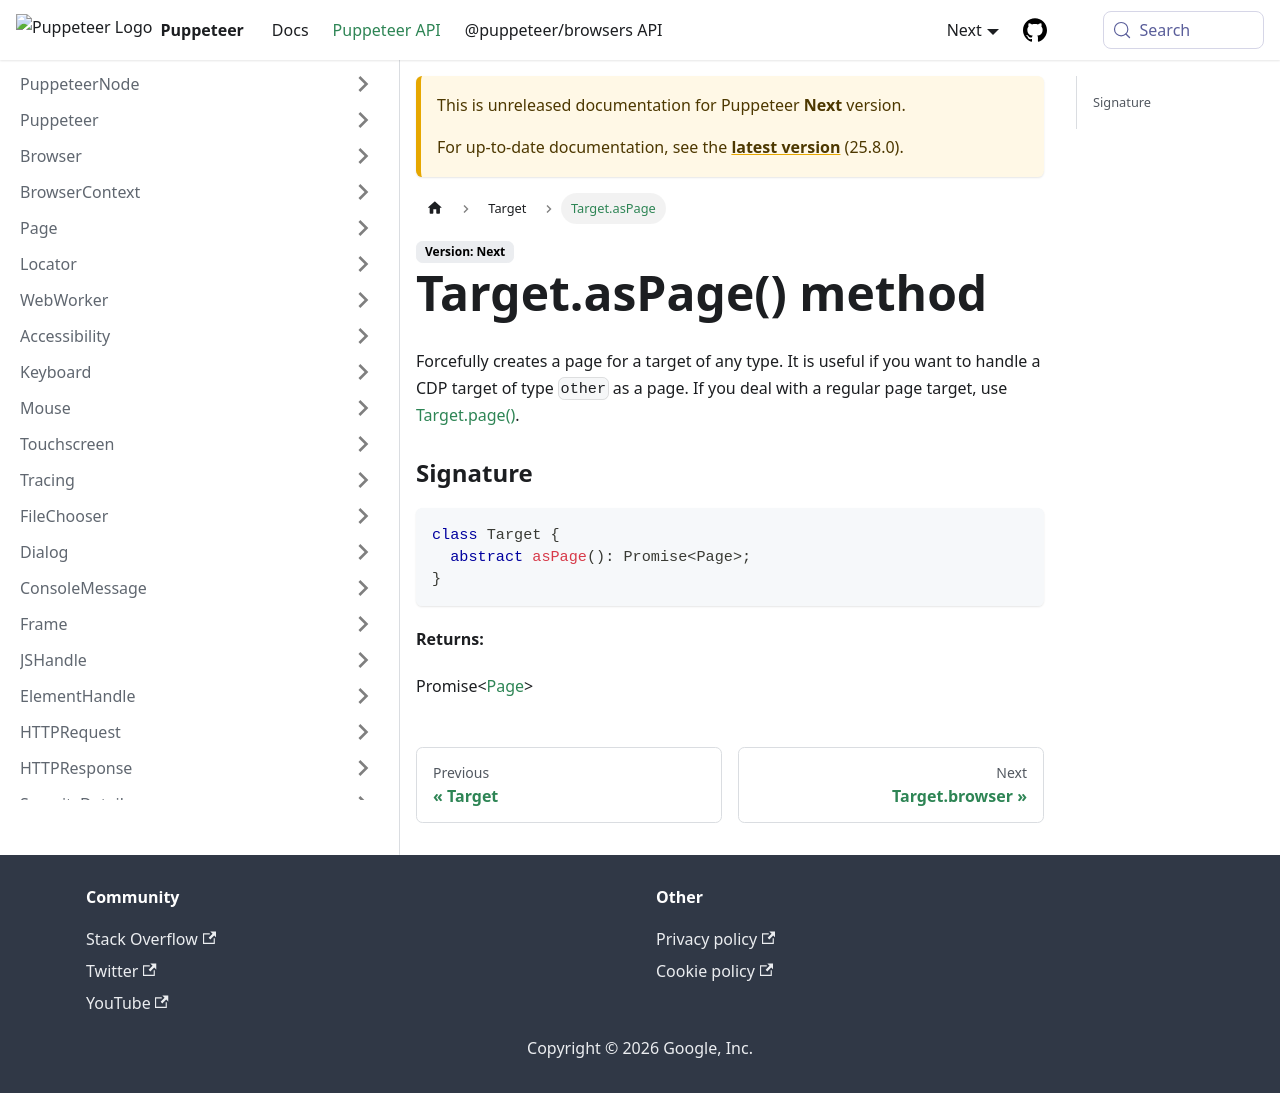

repository: fernandoesteban2408-ux/congenial-octo-doodle · page: next/api/puppeteer.target.aspage.html · generator: docusaurus

---
sidebar_label: Target.asPage
---

# Target.asPage() method

Forcefully creates a page for a target of any type. It is useful if you want to handle a CDP target of type `other` as a page. If you deal with a regular page target, use [Target.page()](./puppeteer.target.page.md).

### Signature

```typescript
class Target {
  abstract asPage(): Promise<Page>;
}
```

**Returns:**

Promise&lt;[Page](./puppeteer.page.md)&gt;
